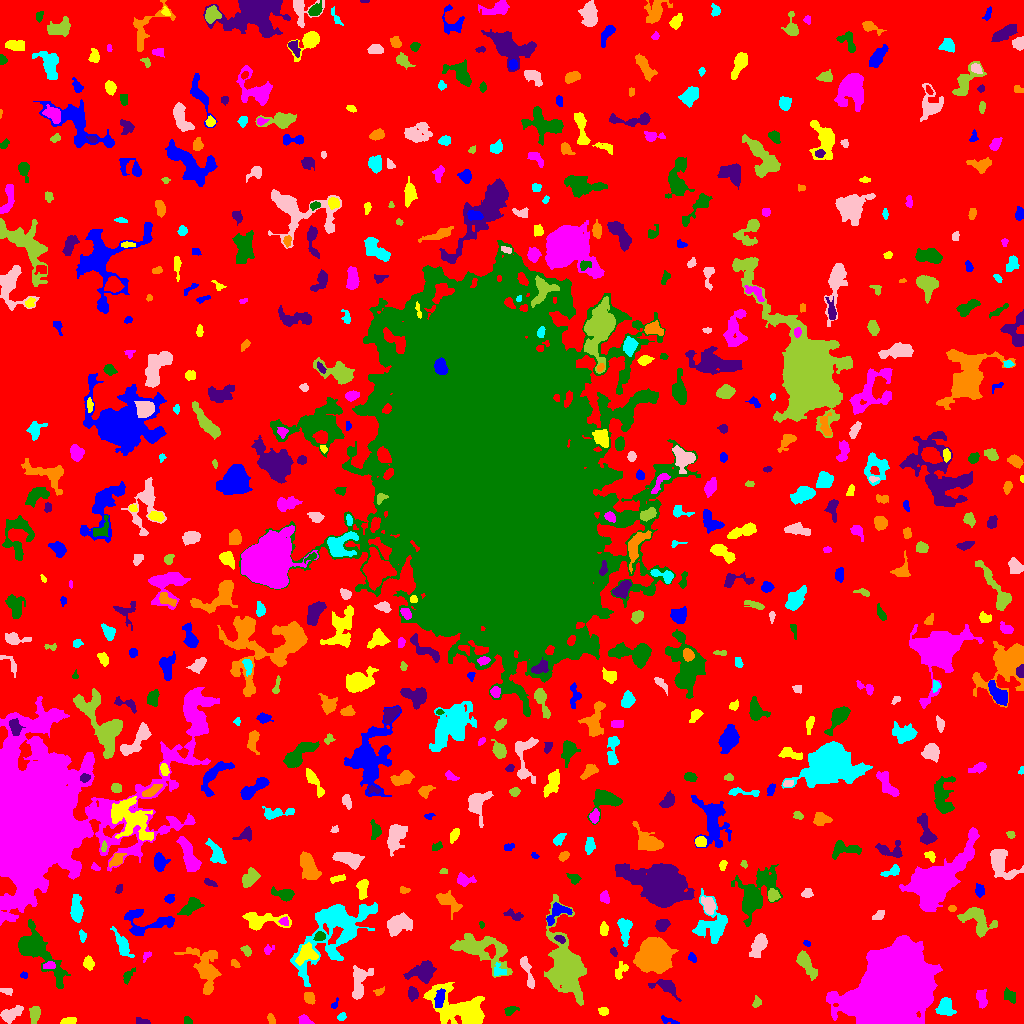

The data file committed next to this chart (first rows):
ID, X, Y, A, B, theta, total_flux, mu_max, mu_median, mu_mean, R_fwhm, R_e, R10, R90, x_start, x_end, y_start, y_end, area, greylevel
0, 506.6, 509.6, 305.2, 298.7, 1.064, 1393666, 11.0, 2.0, 1.82, 56.75, 234.5, 89.58, 375, 0, 1023, 0, 1023, 765946, 1.82
1, 668.3, 3.03, 5.286, 1.418, -0.3145, 134.0, 4.0, 1.0, 1.506, 3.385, 2.821, 0.9772, 4.687, 661, 679, 0, 8, 89, 5.506
2, 68.29, 2.3, 3.525, 1.57, 0.1458, 527.0, 11.0, 5.0, 5.167, 3.785, 2.985, 1.128, 4.652, 60, 76, 0, 6, 102, 9.167
3, 304.5, 3.315, 2.961, 2.164, -0.5462, 302.0, 7.0, 3.0, 2.849, 3.241, 2.932, 1.128, 4.787, 298, 314, 0, 9, 106, 6.849
4, 187.9, 2.451, 2.394, 1.673, -0.808, 144.0, 5.0, 2.0, 2.361, 2.706, 2.326, 0.7979, 3.7, 184, 192, 0, 7, 61, 6.361
5, 142, 1.712, 3.613, 1.497, -0.1328, 212.0, 6.0, 2.0, 2.617, 3.478, 2.706, 1.128, 4.297, 136, 150, 0, 6, 81, 6.617
6, 271, 4.656, 2.774, 1.409, -1.215, 93.0, 3.0, 1.0, 1.257, 3.038, 2.523, 0.9772, 3.909, 267, 275, 0, 10, 74, 6.257
7, 341.5, 6.528, 2.293, 1.8, 0.7384, 127.0, 3.0, 2.0, 1.954, 3.7, 2.585, 1.128, 3.989, 337, 346, 3, 11, 65, 5.954
8, 11.05, 9.396, 5.948, 2.975, 0.4967, 997.0, 10.0, 4.0, 3.972, 5.015, 5.046, 1.871, 7.919, 0, 23, 0, 18, 251, 6.972
9, 34.46, 9.433, 4.06, 2.304, 1.489, 457.0, 6.0, 3.0, 2.787, 5.232, 3.909, 1.596, 5.971, 29, 40, 0, 17, 164, 6.787
10, 176.9, 30.23, 18.47, 4.978, -0.5527, 3531, 11.0, 3.0, 3.756, 7.313, 9.424, 3.478, 15.34, 152, 216, 0, 49, 940, 6.756
11, 334.6, 19.3, 2.944, 1.328, 1.111, 84.0, 4.0, 1.0, 1.615, 2.646, 2.034, 0.7979, 3.523, 331, 338, 15, 26, 52, 5.615
12, 603.3, 12.18, 2.304, 1.871, -0.1931, 204.0, 5.0, 3.0, 2.55, 3.742, 2.706, 1.128, 4.029, 598, 608, 8, 16, 80, 6.55
13, 981.3, 24.82, 4.941, 2.548, -1.416, 293.0, 3.0, 2.0, 1.734, 5.557, 4.297, 1.693, 6.58, 976, 987, 15, 34, 169, 5.734
14, 510.2, 12.98, 3.513, 1.994, 0.3543, 256.0, 5.0, 2.5, 2.56, 3.989, 3.09, 1.262, 4.754, 504, 519, 8, 17, 100, 6.56
15, 664.8, 37.33, 6.661, 2.891, -0.2434, 353.0, 3.0, 1.0, 1.342, 6.283, 4.687, 1.871, 7.024, 648, 681, 22, 44, 263, 6.342
16, 308.6, 25.86, 2.85, 2.027, -0.8166, 232.0, 5.0, 2.0, 1.917, 3.613, 3.038, 1.128, 4.754, 304, 315, 19, 31, 121, 6.917
17, 945.3, 15.84, 4.554, 3.951, -1.561, 673.0, 5.0, 3.0, 2.619, 6.482, 5.14, 2.185, 7.858, 935, 956, 8, 26, 257, 7.619
18, 7.085, 32.46, 2.873, 1.331, -0.1052, 94.0, 4.0, 1.0, 1.221, 2.877, 2.326, 0.7979, 3.868, 0, 12, 28, 35, 77, 6.221
19, 756.5, 20.9, 2.503, 1.755, 1.316, 157.0, 5.0, 2.0, 1.938, 2.932, 2.523, 0.9772, 4.184, 752, 761, 16, 28, 81, 9.938
20, 143.5, 28.65, 5.474, 2.433, -1.062, 363.0, 6.0, 2.0, 2.357, 4.514, 3.868, 1.493, 5.944, 135, 151, 18, 36, 154, 6.357
21, 439.2, 23.92, 5.254, 1.757, 1.289, 197.0, 5.0, 1.0, 1.187, 2.111, 3.478, 1.128, 5.726, 434, 445, 16, 35, 166, 10.19
22, 463.4, 12.95, 14.58, 6.633, -0.4431, 9365, 34.0, 5.0, 7.701, 7.203, 8.058, 3.038, 16.23, 423, 484, 0, 41, 1216, 10.7
23, 893.7, 30.55, 19.98, 13.89, 0.8042, 139431, 84.0, 13.0, 22.58, 19.9, 19.27, 7.527, 33.66, 826, 942, 0, 88, 6174, 25.58
24, 1010, 27.28, 3.412, 2.527, -0.6571, 421.0, 6.0, 3.0, 3.073, 5.323, 3.742, 1.493, 5.614, 1004, 1015, 20, 36, 137, 7.073
25, 412.5, 29.9, 3.021, 2.347, -1.511, 448.0, 7.0, 3.0, 3.5, 4.334, 3.432, 1.382, 5.382, 408, 418, 22, 37, 128, 8.5
26, 379.2, 31.86, 2.913, 1.638, 0.405, 108.0, 3.0, 1.0, 1.612, 3.241, 2.585, 0.9772, 4.146, 373, 384, 28, 37, 67, 5.612
27, 334.7, 92.68, 24.88, 11.54, 0.7798, 6623, 8.0, 3.0, 3.315, 15.53, 14.58, 5.642, 22.76, 290, 377, 37, 121, 1998, 6.315
28, 359.2, 41.02, 9.296, 3.506, 1.409, 1042, 9.0, 2.0, 2.651, 4.754, 5.614, 2.111, 9.39, 352, 373, 24, 58, 393, 6.651
29, 479.2, 74.75, 15.01, 6.827, -0.3921, 2461, 9.0, 2.0, 2.493, 6.358, 8.74, 3.038, 14.91, 450, 512, 46, 90, 987, 6.493
30, 755.4, 42.9, 12.43, 10.13, 0.9381, 3247, 12.0, 3.0, 3.451, 7.979, 8.519, 3.192, 14.33, 737, 789, 0, 57, 941, 7.451
31, 24.02, 48.28, 1.705, 1.335, -0.3321, 47.0, 3.0, 1.0, 1.0, 2.034, 1.784, 0.5642, 2.877, 20, 27, 45, 52, 47, 6.0
32, 620.1, 51.26, 4.654, 2.351, 1.1, 284.0, 7.0, 1.0, 1.945, 2.585, 3.241, 1.128, 5.997, 615, 628, 44, 62, 146, 6.945
33, 49.01, 58.25, 3.179, 1.744, 0.166, 202.0, 4.0, 2.0, 2.322, 4.478, 2.985, 1.262, 4.514, 43, 55, 55, 62, 87, 10.32
34, 127.8, 47.29, 4.459, 1.934, 0.9859, 164.0, 3.0, 1.0, 1.505, 3.827, 3.29, 1.262, 5.293, 123, 135, 39, 56, 109, 5.505
35, 423, 51.89, 6.993, 4.565, 0.304, 1712, 9.0, 4.0, 4.176, 7.225, 6.257, 2.459, 9.966, 403, 436, 40, 63, 410, 8.176
36, 235.2, 59.63, 2.495, 1.545, -0.6674, 138.0, 4.0, 2.0, 2.156, 3.742, 2.523, 0.9772, 3.909, 231, 240, 56, 64, 64, 6.156
37, 498.3, 52.67, 3.262, 2.949, -0.9807, 209.0, 4.0, 2.0, 1.786, 4.652, 3.432, 1.262, 5.352, 494, 506, 48, 61, 117, 7.786
38, 527.4, 51.04, 10.49, 2.01, -1.275, 434.0, 4.0, 2.0, 1.982, 6.723, 4.652, 1.784, 7.334, 520, 534, 35, 67, 219, 6.982
39, 805.4, 60.35, 7.498, 2.698, -0.9966, 1012, 8.0, 3.0, 3.275, 6.129, 5.015, 1.954, 8.311, 796, 817, 43, 73, 309, 7.275
40, 971.2, 59.25, 1.966, 1.254, 1.228, 72.0, 3.0, 1.0, 1.44, 2.646, 1.954, 0.7979, 3.141, 968, 975, 54, 63, 50, 6.44
41, 692, 65.79, 2.539, 1.868, -0.9702, 145.0, 4.0, 2.0, 2.071, 3.989, 2.706, 0.9772, 4.146, 688, 696, 61, 71, 70, 6.071
42, 88.26, 60.18, 3.241, 2.515, -1.412, 425.0, 6.0, 3.0, 3.373, 5.232, 3.656, 1.493, 5.67, 83, 94, 53, 68, 126, 6.373
43, 146.6, 67.56, 2.905, 1.629, 0.7987, 93.0, 3.0, 1.0, 1.476, 3.038, 2.459, 0.9772, 3.868, 143, 151, 61, 72, 63, 6.476
44, 36.97, 72.89, 16.53, 5.936, -0.8649, 5214, 16.0, 4.0, 5.235, 8.234, 8.795, 3.338, 15.38, 18, 70, 35, 104, 996, 8.235
45, 613.6, 71.64, 2.219, 1.523, -1.167, 138.0, 6.0, 2.0, 2.509, 2.821, 2.257, 0.7979, 3.568, 610, 617, 67, 76, 55, 7.509
46, 205.6, 54.28, 12.59, 6.77, -1.19, 2675, 8.0, 3.0, 3.576, 10.2, 8.63, 3.432, 13.81, 174, 221, 29, 76, 748, 6.576
47, 122.4, 78.56, 7.463, 2.602, -1.093, 805.0, 6.0, 3.0, 3.026, 6.555, 5.015, 2.034, 8.098, 110, 134, 66, 97, 266, 7.026
48, 759, 78.83, 5.521, 2.98, 1.124, 964.0, 9.0, 3.0, 3.257, 5.382, 4.853, 1.871, 7.999, 749, 767, 66, 90, 296, 7.257
49, 247, 72.82, 2.426, 1.578, -1.031, 88.0, 4.0, 1.0, 1.0, 2.877, 2.326, 0.7979, 3.785, 240, 251, 67, 78, 88, 6.0
50, 411.3, 70.88, 5.118, 2.523, 0.8876, 830.0, 10.0, 4.0, 4.301, 4.82, 4.222, 1.596, 6.817, 401, 419, 59, 79, 193, 7.301
51, 806.6, 80.14, 1.922, 1.283, -0.4728, 77.0, 4.0, 2.0, 1.833, 2.764, 2.034, 0.5642, 3.241, 803, 810, 77, 83, 42, 6.833
52, 306.5, 69.09, 5.479, 4.241, 0.5703, 814.0, 6.0, 3.0, 2.826, 7.378, 5.528, 2.185, 8.406, 295, 318, 58, 81, 288, 9.826
53, 268.2, 73.66, 2.836, 2.04, 0.6437, 105.0, 3.0, 1.0, 1.382, 3.038, 2.764, 0.9772, 4.406, 264, 274, 69, 79, 76, 5.382
54, 320.1, 87.28, 2.518, 1.975, 0.1492, 327.0, 8.0, 3.0, 3.371, 3.785, 2.877, 1.128, 4.37, 313, 325, 83, 92, 97, 12.37
55, 560, 84.55, 2.652, 1.613, -0.4871, 187.0, 5.0, 2.5, 2.527, 3.432, 2.646, 0.9772, 4.107, 554, 565, 80, 88, 74, 12.53
56, 654.7, 68.71, 7.307, 6.912, 0.4353, 15196, 44.0, 11.0, 13.83, 9.045, 8.74, 3.432, 14.8, 633, 678, 50, 86, 1099, 17.83
57, 82.24, 87.37, 2.908, 1.641, -1.379, 128.0, 3.0, 2.0, 1.73, 3.656, 2.764, 1.128, 4.334, 79, 86, 81, 94, 74, 5.73
58, 398.4, 99.23, 6.401, 4.074, 0.371, 1417, 8.0, 3.0, 3.439, 7.899, 6.308, 2.523, 9.723, 387, 412, 87, 111, 412, 7.439
59, 566.2, 57.14, 16.11, 7.574, -1.339, 13694, 27.0, 5.0, 7.75, 10.14, 10.79, 4.146, 19.31, 544, 586, 18, 129, 1767, 10.75
... 607 more rows
